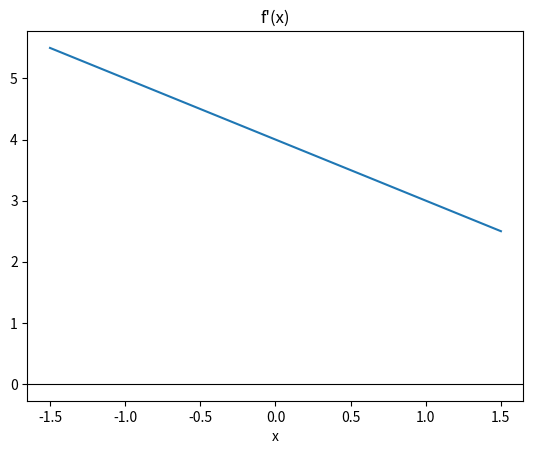
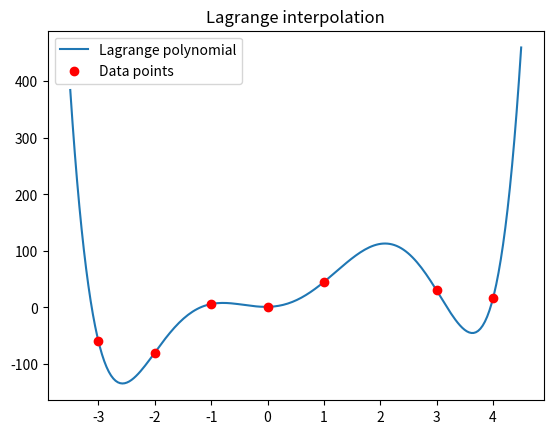

Python code for these plots, in order:
import numpy as np
import matplotlib.pyplot as plt
from numpy.polynomial import Polynomial

# (a) build the polynomial from its coefficients (lowest power first)
p = Polynomial([-1.0, 4.0, -0.5])
print(p)

# (b) degree
print("Degree of the polynomial is", p.degree())

# (c) plot f'(x) on [-1.5, 1.5]
p_prime = p.deriv(1)
x = np.linspace(-1.5, 1.5, 100)

plt.plot(x, p_prime(x))
plt.axhline(0, color='k', linewidth=0.8)
plt.title("f'(x)")
plt.xlabel("x")
plt.show()

# (d) f'(x) / f''(x) at x = 2
p_dprime = p_prime.deriv(1)
x0 = 2
print(f"f'({x0}) / f''({x0}) =", p_prime(x0) / p_dprime(x0))

def l_k(data_x, k, x):
    """k-th Lagrange basis polynomial evaluated at x."""
    lag = 1.0
    for j in range(len(data_x)):
        if j != k:
            lag *= (x - data_x[j]) / (data_x[k] - data_x[j])
    return lag

def lagrange_interpolation(data_x, data_y, x):
    """Value of the Lagrange interpolating polynomial at x (x can be an array)."""
    return sum(data_y[k] * l_k(data_x, k, x) for k in range(len(data_x)))

def get_poly_lagrange(data_x, data_y):
    """The interpolating polynomial as a numpy Polynomial object."""
    poly = Polynomial([0.0])
    for k in range(len(data_x)):
        basis = Polynomial([1.0])
        for j in range(len(data_x)):
            if j != k:
                basis *= Polynomial([-data_x[j], 1.0]) / (data_x[k] - data_x[j])
        poly += data_y[k] * basis
    return poly

data_x = np.array([-3.0, -2.0, -1.0, 0.0, 1.0, 3.0, 4.0])
data_y = np.array([-60.0, -80.0, 6.0, 1.0, 45.0, 30.0, 16.0])

P = get_poly_lagrange(data_x, data_y)
print(P)

# the polynomial passes through every node
assert np.allclose(lagrange_interpolation(data_x, data_y, data_x), data_y)
assert np.allclose(P(data_x), data_y)

x = np.linspace(-3.5, 4.5, 200)
plt.plot(x, lagrange_interpolation(data_x, data_y, x), label="Lagrange polynomial")
plt.scatter(data_x, data_y, color="red", zorder=3, label="Data points")
plt.legend()
plt.title("Lagrange interpolation")
plt.show()

def vandermonde(x):
    """Vandermonde matrix with V[i][j] = x[i]**j."""
    x = np.asarray(x, dtype=float)
    n = len(x)
    V = np.zeros((n, n))
    for i in range(n):
        for j in range(n):
            V[i][j] = x[i] ** j
    return V

V = vandermonde([5, 6, 7])
print(V)
assert np.allclose(V, np.vander([5, 6, 7], increasing=True))

# solve for the coefficients and check against the Lagrange result
coeffs = np.linalg.solve(vandermonde(data_x), data_y)
print("Vandermonde coefficients:", np.round(coeffs, 6))
print("Same as Lagrange:", np.allclose(coeffs, P.coef))
